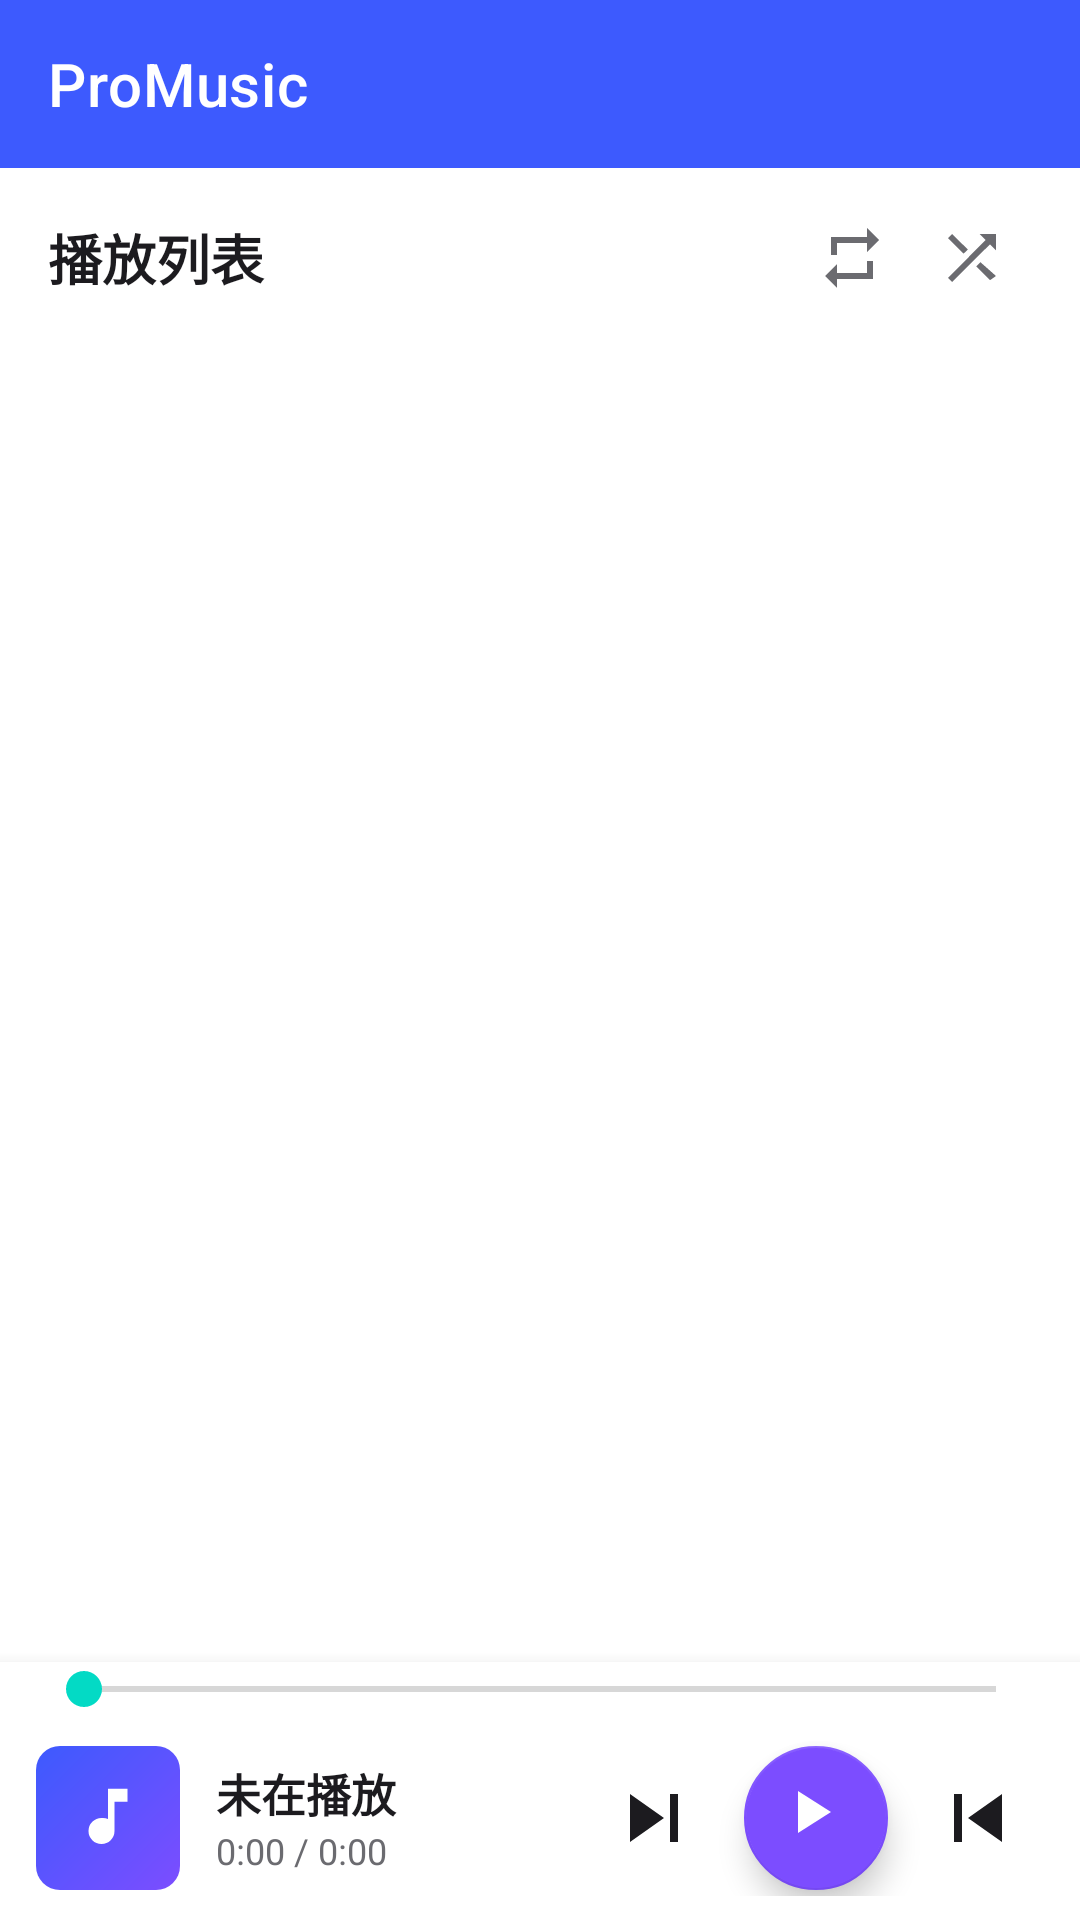

Layout XML and referenced resources for this Android screen:
<!-- AndroidManifest.xml: application theme Theme.Promusic -->
<!-- res/layout/activity_main.xml -->
<?xml version="1.0" encoding="utf-8"?>
<androidx.constraintlayout.widget.ConstraintLayout xmlns:android="http://schemas.android.com/apk/res/android"
    xmlns:app="http://schemas.android.com/apk/res-auto"
    xmlns:tools="http://schemas.android.com/tools"
    android:id="@+id/root"
    android:layout_width="match_parent"
    android:layout_height="match_parent"
    android:background="@color/surface">

    <com.google.android.material.appbar.AppBarLayout
        android:id="@+id/appBar"
        android:layout_width="match_parent"
        android:layout_height="wrap_content"
        android:background="@color/accent_end"
        app:layout_constraintTop_toTopOf="parent">

        <com.google.android.material.appbar.MaterialToolbar
            android:id="@+id/toolbar"
            android:layout_width="match_parent"
            android:layout_height="?attr/actionBarSize"
            app:title="@string/app_name"
            app:titleTextColor="@color/white" />
    </com.google.android.material.appbar.AppBarLayout>

    <LinearLayout
        android:id="@+id/headerRow"
        android:layout_width="match_parent"
        android:layout_height="wrap_content"
        android:orientation="horizontal"
        android:gravity="center_vertical"
        android:paddingHorizontal="16dp"
        android:paddingVertical="10dp"
        app:layout_constraintTop_toBottomOf="@id/appBar">

        <TextView
            android:id="@+id/listTitle"
            android:layout_width="0dp"
            android:layout_height="wrap_content"
            android:layout_weight="1"
            android:text="@string/list_title_default"
            android:textColor="@color/on_surface"
            android:textSize="18sp"
            android:textStyle="bold"
            tools:text="本地音乐" />

        <ImageButton
            android:id="@+id/btnRepeat"
            android:layout_width="40dp"
            android:layout_height="40dp"
            android:background="?attr/selectableItemBackgroundBorderless"
            android:src="@drawable/ic_repeat"
            android:tint="@color/on_surface_variant"
            android:contentDescription="@string/action_repeat" />

        <ImageButton
            android:id="@+id/btnShuffle"
            android:layout_width="40dp"
            android:layout_height="40dp"
            android:background="?attr/selectableItemBackgroundBorderless"
            android:src="@drawable/ic_shuffle"
            android:tint="@color/on_surface_variant"
            android:contentDescription="@string/action_shuffle" />
    </LinearLayout>

    <androidx.recyclerview.widget.RecyclerView
        android:id="@+id/recyclerView"
        android:layout_width="match_parent"
        android:layout_height="0dp"
        android:clipToPadding="false"
        android:paddingBottom="8dp"
        app:layout_constraintTop_toBottomOf="@id/headerRow"
        app:layout_constraintBottom_toTopOf="@id/playbackBar" />

    <LinearLayout
        android:id="@+id/emptyState"
        android:layout_width="match_parent"
        android:layout_height="0dp"
        android:orientation="vertical"
        android:gravity="center"
        android:visibility="gone"
        app:layout_constraintTop_toBottomOf="@id/headerRow"
        app:layout_constraintBottom_toTopOf="@id/playbackBar">

        <ImageView
            android:layout_width="64dp"
            android:layout_height="64dp"
            android:src="@drawable/ic_music_note"
            android:tint="@color/on_surface_variant"
            android:alpha="0.5" />

        <TextView
            android:layout_width="wrap_content"
            android:layout_height="wrap_content"
            android:layout_marginTop="12dp"
            android:text="@string/empty_title"
            android:textColor="@color/on_surface"
            android:textSize="18sp"
            android:textStyle="bold" />

        <TextView
            android:layout_width="wrap_content"
            android:layout_height="wrap_content"
            android:layout_marginTop="4dp"
            android:text="@string/empty_subtitle"
            android:textColor="@color/on_surface_variant"
            android:textSize="14sp"
            android:gravity="center" />
    </LinearLayout>

    <include
        android:id="@+id/playbackBar"
        layout="@layout/view_playback_bar"
        android:layout_width="match_parent"
        android:layout_height="wrap_content"
        app:layout_constraintBottom_toBottomOf="parent" />

</androidx.constraintlayout.widget.ConstraintLayout>
<!-- res/layout/view_playback_bar.xml (included above) -->
<?xml version="1.0" encoding="utf-8"?>
<LinearLayout xmlns:android="http://schemas.android.com/apk/res/android"
    xmlns:tools="http://schemas.android.com/tools"
    android:layout_width="match_parent"
    android:layout_height="wrap_content"
    android:orientation="vertical"
    android:background="@color/surface"
    android:elevation="8dp">

    <SeekBar
        android:id="@+id/progressBar"
        android:layout_width="match_parent"
        android:layout_height="wrap_content"
        android:layout_marginHorizontal="12dp"
        android:max="100"
        android:progress="0" />

    <LinearLayout
        android:layout_width="match_parent"
        android:layout_height="wrap_content"
        android:orientation="horizontal"
        android:gravity="center_vertical"
        android:paddingHorizontal="12dp"
        android:paddingVertical="8dp">

        <FrameLayout
            android:layout_width="48dp"
            android:layout_height="48dp"
            android:background="@drawable/bg_album_placeholder">
            <ImageView
                android:layout_width="26dp"
                android:layout_height="26dp"
                android:layout_gravity="center"
                android:src="@drawable/ic_music_note"
                android:importantForAccessibility="no" />
        </FrameLayout>

        <LinearLayout
            android:layout_width="0dp"
            android:layout_height="wrap_content"
            android:layout_weight="1"
            android:orientation="vertical"
            android:layout_marginStart="12dp"
            android:layout_marginEnd="8dp">

            <TextView
                android:id="@+id/nowTitle"
                android:layout_width="match_parent"
                android:layout_height="wrap_content"
                android:textColor="@color/on_surface"
                android:textSize="15sp"
                android:textStyle="bold"
                android:maxLines="1"
                android:ellipsize="end"
                tools:text="未在播放" />

            <TextView
                android:id="@+id/nowTime"
                android:layout_width="match_parent"
                android:layout_height="wrap_content"
                android:textColor="@color/on_surface_variant"
                android:textSize="12sp"
                android:maxLines="1"
                tools:text="0:00 / 0:00" />
        </LinearLayout>

        <ImageButton
            android:id="@+id/btnPrev"
            android:layout_width="44dp"
            android:layout_height="44dp"
            android:background="?attr/selectableItemBackgroundBorderless"
            android:src="@drawable/ic_prev"
            android:contentDescription="@string/action_prev" />

        <com.google.android.material.floatingactionbutton.FloatingActionButton
            android:id="@+id/btnPlay"
            android:layout_width="48dp"
            android:layout_height="48dp"
            app:srcCompat="@drawable/ic_play"
            app:fabCustomSize="44dp"
            app:tint="@color/white"
            app:backgroundTint="@color/accent"
            android:contentDescription="@string/action_play"
            android:layout_marginHorizontal="6dp"
            xmlns:app="http://schemas.android.com/apk/res-auto" />

        <ImageButton
            android:id="@+id/btnNext"
            android:layout_width="44dp"
            android:layout_height="44dp"
            android:background="?attr/selectableItemBackgroundBorderless"
            android:src="@drawable/ic_next"
            android:contentDescription="@string/action_next" />
    </LinearLayout>
</LinearLayout>
<!-- resources referenced by this layout -->
<resources>
  <color name="accent">#FF7C4DFF</color>
  <color name="accent_end">#FF3D5AFE</color>
  <color name="on_surface">#FF1C1B1F</color>
  <color name="on_surface_variant">#FF6B6B70</color>
  <color name="surface">#FFFFFFFF</color>
  <color name="white">#FFFFFFFF</color>
  <!-- drawable bg_album_placeholder (drawable) -->
  <?xml version="1.0" encoding="utf-8"?>
  <shape xmlns:android="http://schemas.android.com/apk/res/android"
      android:shape="rectangle">
      <gradient
          android:startColor="@color/accent_start"
          android:endColor="@color/accent_end"
          android:angle="135" />
      <corners android:radius="8dp" />
  </shape>
  <!-- drawable ic_music_note (drawable) -->
  <vector xmlns:android="http://schemas.android.com/apk/res/android"
      android:width="48dp"
      android:height="48dp"
      android:viewportWidth="24"
      android:viewportHeight="24">
      <path
          android:fillColor="#FFFFFFFF"
          android:pathData="M12,3v9.28A4,4 0,0 0,10 12a4,4 0,1 0,4 4V7h4V3z" />
  </vector>
  <!-- drawable ic_next (drawable) -->
  <vector xmlns:android="http://schemas.android.com/apk/res/android"
      android:width="32dp"
      android:height="32dp"
      android:viewportWidth="24"
      android:viewportHeight="24"
      android:tint="?attr/colorOnSurface">
      <path
          android:fillColor="@android:color/white"
          android:pathData="M6,6h2v12h-2zM9.5,12l8.5,6V6z" />
  </vector>
  <!-- drawable ic_play (drawable) -->
  <vector xmlns:android="http://schemas.android.com/apk/res/android"
      android:width="32dp"
      android:height="32dp"
      android:viewportWidth="24"
      android:viewportHeight="24"
      android:tint="?attr/colorOnSurface">
      <path
          android:fillColor="@android:color/white"
          android:pathData="M8,5v14l11,-7z" />
  </vector>
  <!-- drawable ic_prev (drawable) -->
  <vector xmlns:android="http://schemas.android.com/apk/res/android"
      android:width="32dp"
      android:height="32dp"
      android:viewportWidth="24"
      android:viewportHeight="24"
      android:tint="?attr/colorOnSurface">
      <path
          android:fillColor="@android:color/white"
          android:pathData="M16,6h2v12h-2zM6,6v12l8.5,-6z" />
  </vector>
  <!-- drawable ic_repeat (drawable) -->
  <vector xmlns:android="http://schemas.android.com/apk/res/android"
      android:width="24dp"
      android:height="24dp"
      android:viewportWidth="24"
      android:viewportHeight="24"
      android:tint="@color/on_surface_variant">
      <path
          android:fillColor="@android:color/white"
          android:pathData="M7,7h10v3l4,-4 -4,-4v3H5v6h2V7zM17,17H7v-3l-4,4 4,4v-3h12v-6h-2v4z" />
  </vector>
  <!-- drawable ic_shuffle (drawable) -->
  <vector xmlns:android="http://schemas.android.com/apk/res/android"
      android:width="24dp"
      android:height="24dp"
      android:viewportWidth="24"
      android:viewportHeight="24"
      android:tint="?attr/colorOnSurface">
      <path
          android:fillColor="@android:color/white"
          android:pathData="M10.59,9.17L5.41,4 4,5.41l5.17,5.17 1.42,-1.41zM14.5,4l2.04,2.04L4,18.59 5.41,20 17.96,7.46 20,9.5V4h-5.5zM14.83,13.41l-1.41,1.41 4.58,4.58L20,18l-5.17,-4.59z" />
  </vector>
  <string name="action_next">下一首</string>
  <string name="action_play">播放</string>
  <string name="action_prev">上一首</string>
  <string name="action_repeat">循环模式</string>
  <string name="action_shuffle">随机</string>
  <string name="app_name">ProMusic</string>
  <string name="empty_subtitle">扫描本地音乐或加载网络歌单开始播放</string>
  <string name="empty_title">还没有歌曲</string>
  <string name="list_title_default">播放列表</string>
  <color name="accent_start">#FF7C4DFF</color>
  <color name="teal_200">#FF03DAC5</color>
  <color name="teal_700">#FF018786</color>
  <color name="black">#FF000000</color>
</resources>
